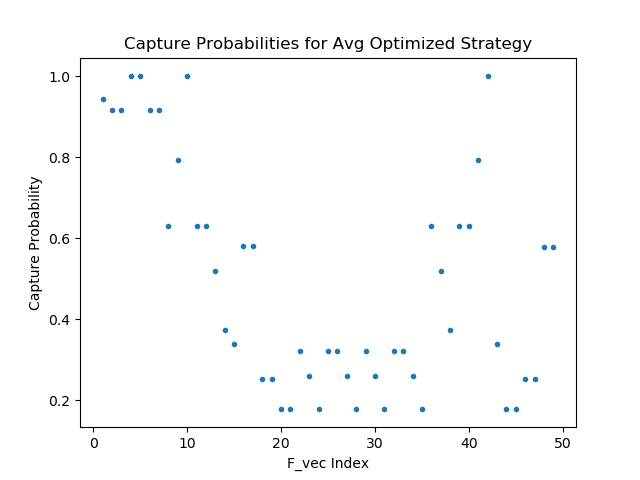

Data behind this chart, as committed beside it:
9.433708190917968750e-01, 6.305361390113830566e-01, 3.383423984050750732e-01, 3.218396306037902832e-01, 3.217456042766571045e-01, 6.309825778007507324e-01, 3.384702801704406738e-01
9.165067672729492188e-01, 7.920175194740295410e-01, 5.792606472969055176e-01, 2.593872547149658203e-01, 2.593091130256652832e-01, 5.180831551551818848e-01, 1.787500232458114624e-01
9.165067672729492188e-01, 1.000000000000000000e+00, 5.792606472969055176e-01, 1.789506971836090088e-01, 1.788930296897888184e-01, 3.726725578308105469e-01, 1.787500232458114624e-01
1.000000000000000000e+00, 6.305361390113830566e-01, 2.525909543037414551e-01, 3.218396306037902832e-01, 3.217456042766571045e-01, 6.309825778007507324e-01, 2.526950538158416748e-01
1.000000000000000000e+00, 6.305361390113830566e-01, 2.525909543037414551e-01, 3.218396306037902832e-01, 3.217456042766571045e-01, 6.309825778007507324e-01, 2.526950538158416748e-01
9.166749119758605957e-01, 5.178170800209045410e-01, 1.787450313568115234e-01, 2.594583630561828613e-01, 2.593802213668823242e-01, 7.921604514122009277e-01, 5.790998339653015137e-01
9.166749119758605957e-01, 3.724654316902160645e-01, 1.787450313568115234e-01, 1.790174841880798340e-01, 1.789597868919372559e-01, 1.000000000000000000e+00, 5.790998339653015137e-01
